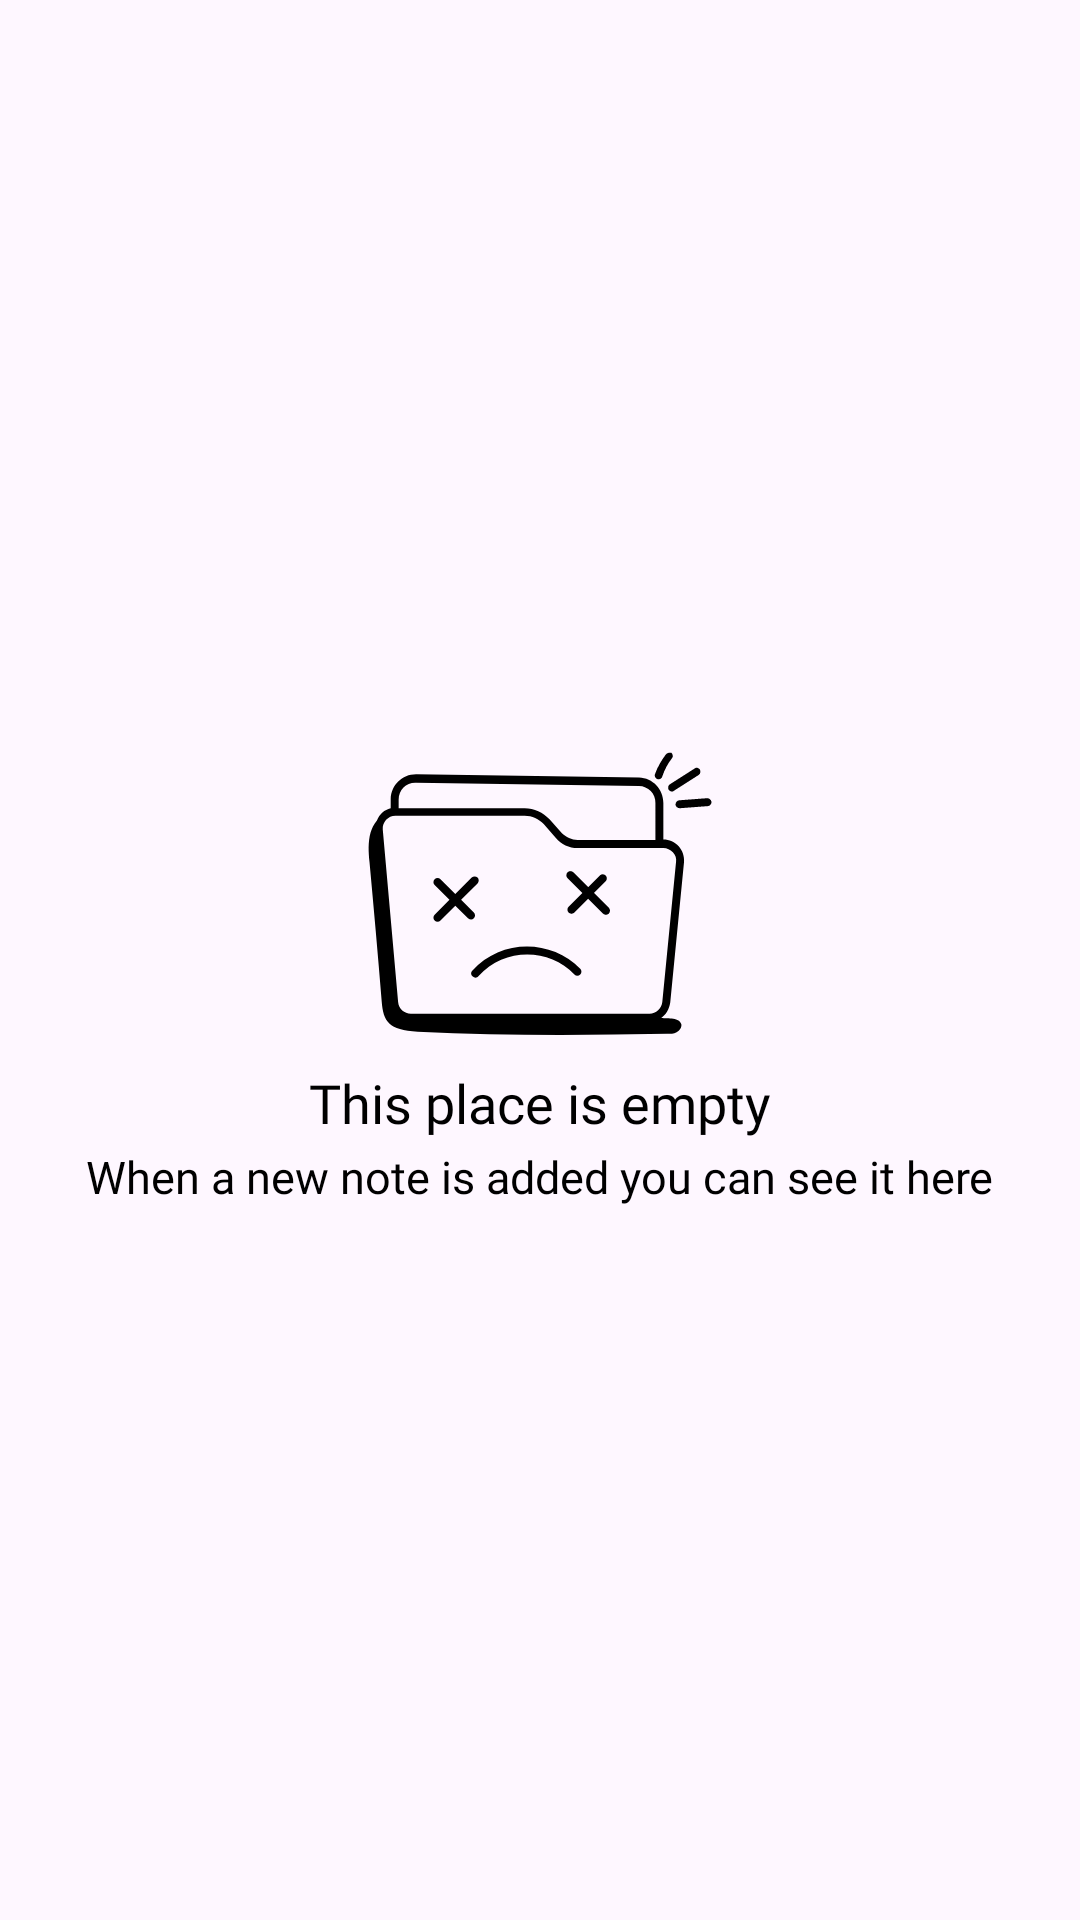

Here is an Android app screen rendered from its layout file. Give the layout XML and the strings, colors and styles it references.
<!-- AndroidManifest.xml: application theme Theme.FastNote -->
<!-- res/layout/fragment_first.xml -->
<?xml version="1.0" encoding="utf-8"?>
<RelativeLayout xmlns:android="http://schemas.android.com/apk/res/android"
    xmlns:app="http://schemas.android.com/apk/res-auto"
    xmlns:tools="http://schemas.android.com/tools"
    android:layout_width="match_parent"
    android:layout_height="wrap_content"
    tools:context=".FirstFragment">


        <LinearLayout
            android:id="@+id/empty"
            android:layout_centerInParent="true"
            android:layout_width="match_parent"
            android:layout_height="match_parent"
            android:layout_gravity="center_vertical"
            android:gravity="center"
            android:orientation="vertical">

            <ImageView
                android:layout_width="200dp"
                android:layout_height="120dp"
                android:src="@drawable/empty"
                android:contentDescription="@string/app_name"/>

            <TextView
                android:textColor="@color/black"
                android:layout_width="wrap_content"
                android:layout_height="wrap_content"
                android:textSize="18sp"
                android:text="@string/empty"
                android:fontFamily="@font/poppins"
                android:includeFontPadding="false"/>

            <TextView
                android:textColor="@color/black"
                android:layout_width="wrap_content"
                android:layout_height="wrap_content"
                android:textSize="15sp"
                android:layout_marginTop="5dp"
                android:text="@string/empty_alt"
                android:fontFamily="@font/poppins"
                android:includeFontPadding="false"/>

        </LinearLayout>

        <LinearLayout
            android:layout_width="match_parent"
            android:layout_height="wrap_content"
            android:orientation="vertical">

            <androidx.recyclerview.widget.RecyclerView
                android:overScrollMode="never"
                android:layout_margin="5dp"
                android:layout_width="match_parent"
                android:layout_height="wrap_content"
                android:id="@+id/recycle"/>

        </LinearLayout>

</RelativeLayout>
<!-- resources referenced by this layout -->
<resources>
  <color name="black">#FF000000</color>
  <!-- drawable empty: vector/xml drawable (drawable, 2210 chars, omitted) -->
  <string name="app_name">Fast Note</string>
  <string name="empty">This place is empty</string>
  <string name="empty_alt">When a new note is added you can see it here</string>
  <style name="Theme.FastNote" parent="Base.Theme.FastNote" />
  <style name="Base.Theme.FastNote" parent="Theme.Material3.DayNight.NoActionBar">
          
          <item name="colorPrimary">@color/main</item>
          <item name="colorAccent">@color/background</item>
          <item name="colorSecondary">@color/main</item>
      </style>
  <color name="main">#FF744A</color>
  <color name="background">#FFFAF7</color>
</resources>
